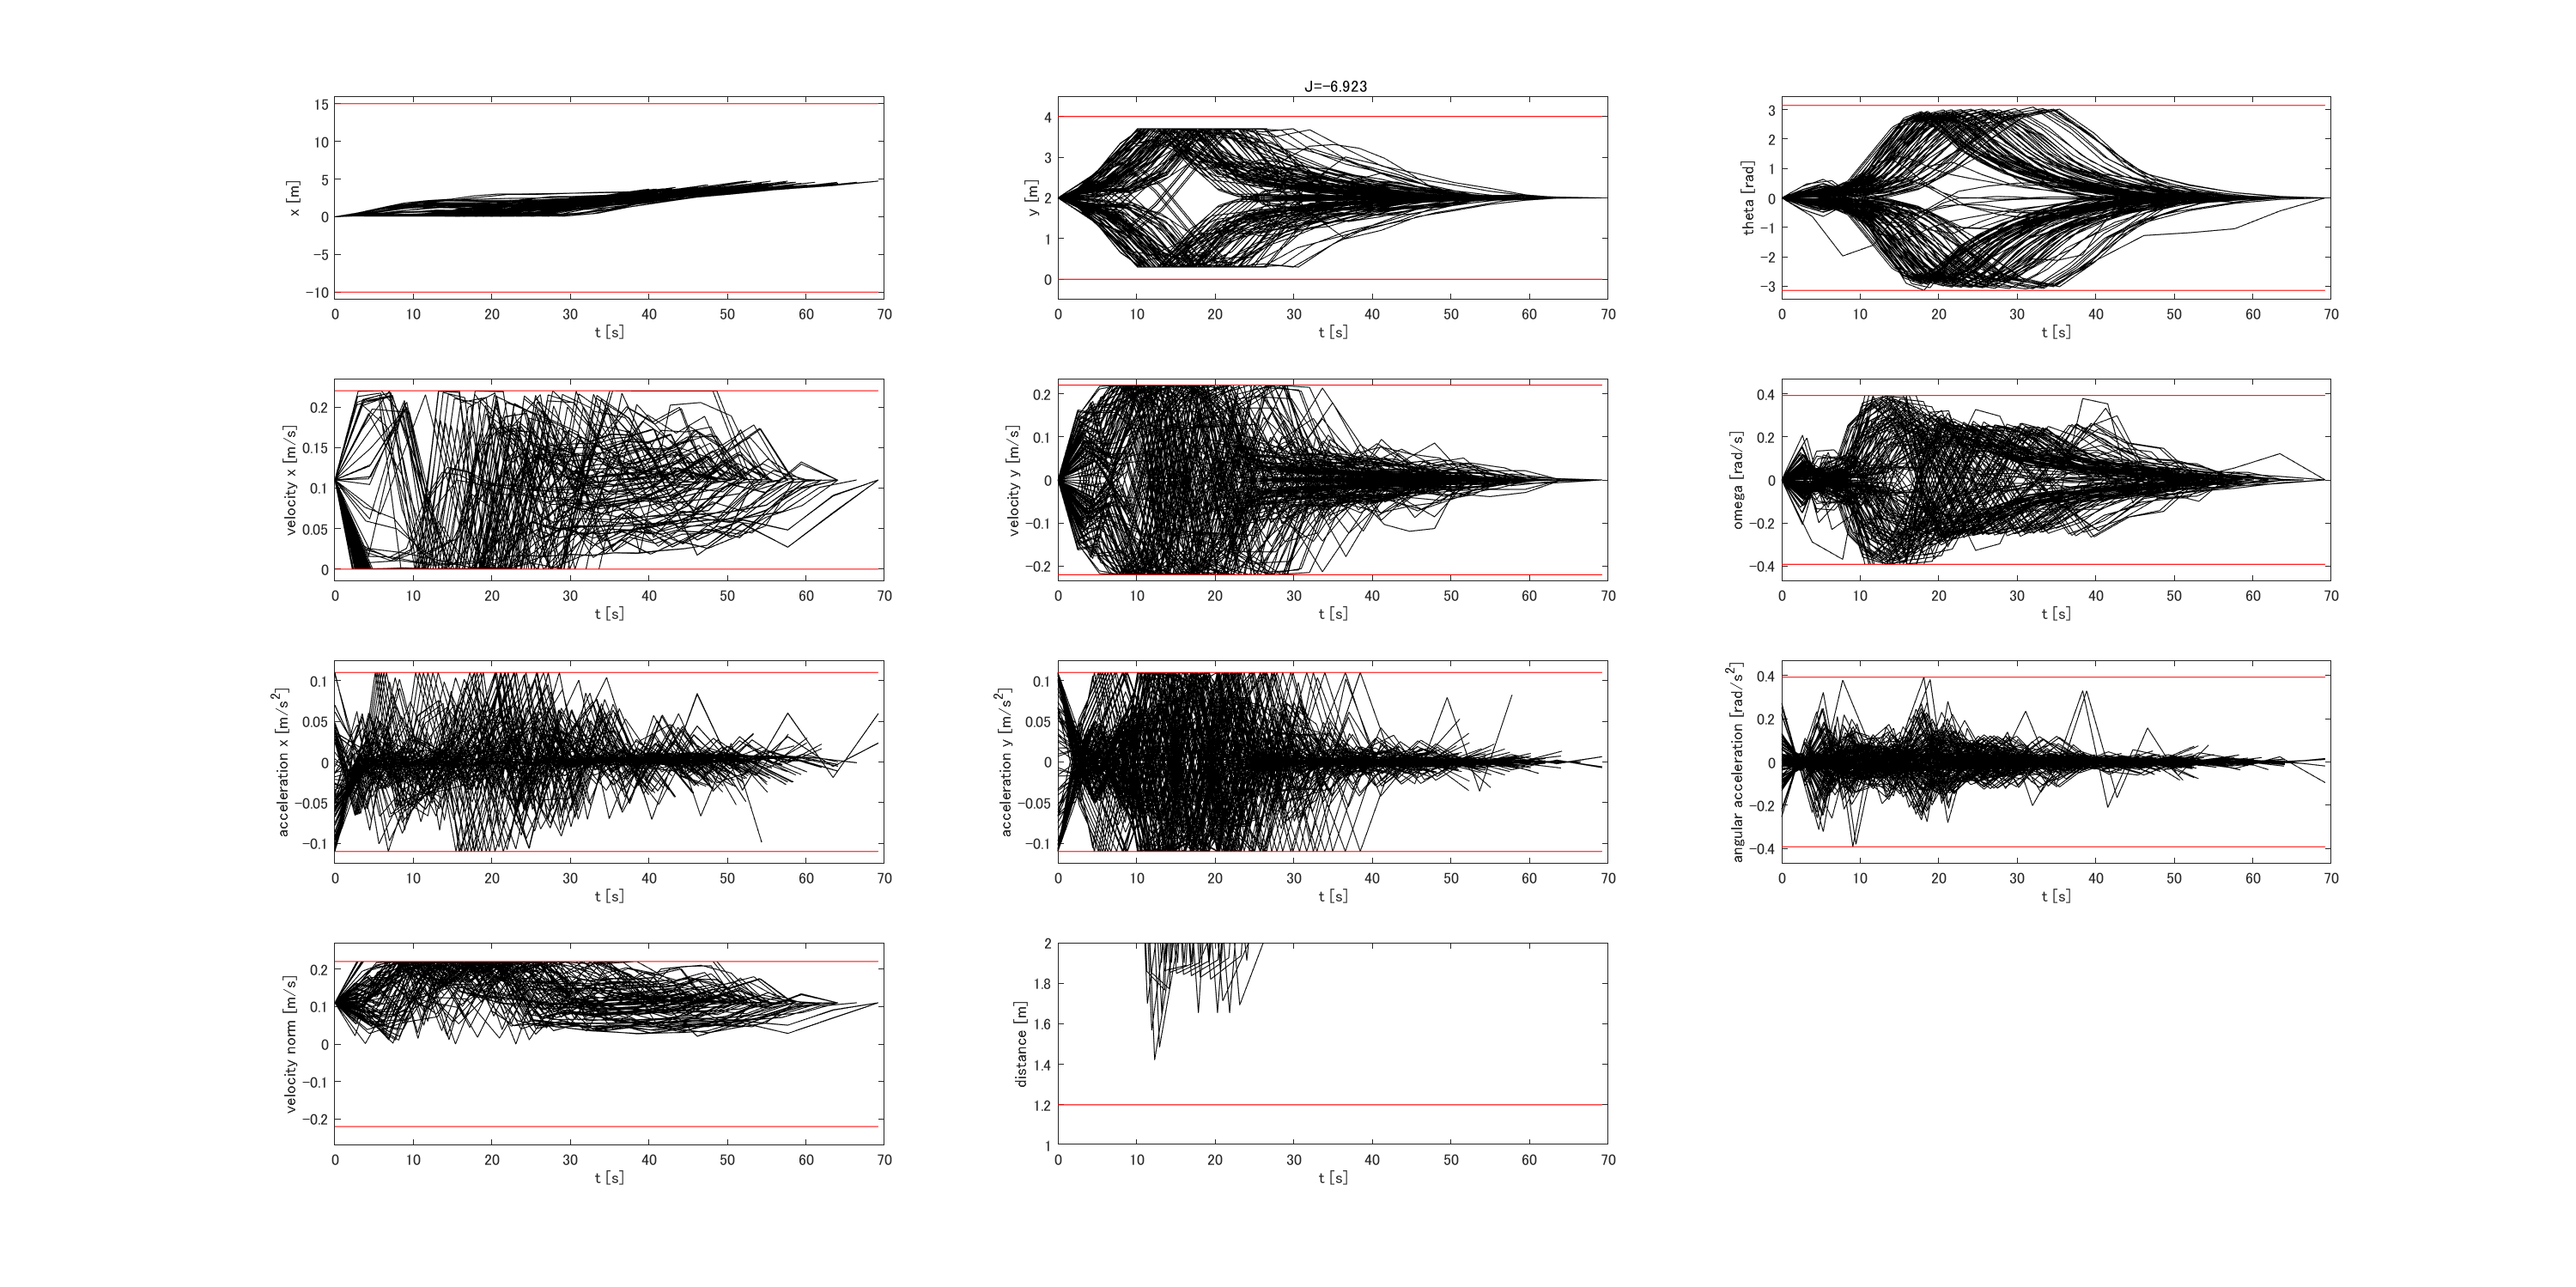

Data behind this chart, as committed beside it:
-10, 15, 0, 4, -3.14159265358979, 3.14159265358979, 0, 0.22, -0.22, 0.22, 0.22, -0.392699081698724, 0.392699081698724, -0.11, 0.11, -0.11, 0.11, -0.392699081698724, 0.392699081698724, 4.72394366197183, 2, 0, 0.11, 0
-10, 15, 0, 4, -3.142, 3.142, 0, 0.22, -0.22, 0.22, 0.22, -0.3927, 0.3927, -0.11, 0.11, -0.11, 0.11, -0.3927, 0.3927, 4.571, 2, 0, 0.11, 0
-10, 15, 0, 4, -3.142, 3.142, 0, 0.22, -0.22, 0.22, 0.22, -0.3927, 0.3927, -0.11, 0.11, -0.11, 0.11, -0.3927, 0.3927, 4.437, 2, 0, 0.11, 0
-10, 15, 0, 4, -3.142, 3.142, 0, 0.22, -0.22, 0.22, 0.22, -0.3927, 0.3927, -0.11, 0.11, -0.11, 0.11, -0.3927, 0.3927, 4.319, 2, 0, 0.11, 0
-10, 15, 0, 4, -3.142, 3.142, 0, 0.22, -0.22, 0.22, 0.22, -0.3927, 0.3927, -0.11, 0.11, -0.11, 0.11, -0.3927, 0.3927, 4.213, 2, 0, 0.11, 0
-10, 15, 0, 4, -3.142, 3.142, 0, 0.22, -0.22, 0.22, 0.22, -0.3927, 0.3927, -0.11, 0.11, -0.11, 0.11, -0.3927, 0.3927, 4.119, 2, 0, 0.11, 0
-10, 15, 0, 4, -3.142, 3.142, 0, 0.22, -0.22, 0.22, 0.22, -0.3927, 0.3927, -0.11, 0.11, -0.11, 0.11, -0.3927, 0.3927, 4.034, 2, 0, 0.11, 0
-10, 15, 0, 4, -3.142, 3.142, 0, 0.22, -0.22, 0.22, 0.22, -0.3927, 0.3927, -0.11, 0.11, -0.11, 0.11, -0.3927, 0.3927, 3.957, 2, 0, 0.11, 0
-10, 15, 0, 4, -3.142, 3.142, 0, 0.22, -0.22, 0.22, 0.22, -0.3927, 0.3927, -0.11, 0.11, -0.11, 0.11, -0.3927, 0.3927, 3.886, 2, 0, 0.11, 0
-10, 15, 0, 4, -3.142, 3.142, 0, 0.22, -0.22, 0.22, 0.22, -0.3927, 0.3927, -0.11, 0.11, -0.11, 0.11, -0.3927, 0.3927, 3.822, 2, 0, 0.11, 0
-10, 15, 0, 4, -3.142, 3.142, 0, 0.22, -0.22, 0.22, 0.22, -0.3927, 0.3927, -0.11, 0.11, -0.11, 0.11, -0.3927, 0.3927, 3.764, 2, 0, 0.11, 0
-10, 15, 0, 4, -3.142, 3.142, 0, 0.22, -0.22, 0.22, 0.22, -0.3927, 0.3927, -0.11, 0.11, -0.11, 0.11, -0.3927, 0.3927, 3.71, 2, 0, 0.11, 0
-10, 15, 0, 4, -3.142, 3.142, 0, 0.22, -0.22, 0.22, 0.22, -0.3927, 0.3927, -0.11, 0.11, -0.11, 0.11, -0.3927, 0.3927, 3.66, 2, 0, 0.11, 0
-10, 15, 0, 4, -3.142, 3.142, 0, 0.22, -0.22, 0.22, 0.22, -0.3927, 0.3927, -0.11, 0.11, -0.11, 0.11, -0.3927, 0.3927, 4.724, 2, 0, 0.11, 0
-10, 15, 0, 4, -3.142, 3.142, 0, 0.22, -0.22, 0.22, 0.22, -0.3927, 0.3927, -0.11, 0.11, -0.11, 0.11, -0.3927, 0.3927, 4.571, 2, 0, 0.11, 0
-10, 15, 0, 4, -3.142, 3.142, 0, 0.22, -0.22, 0.22, 0.22, -0.3927, 0.3927, -0.11, 0.11, -0.11, 0.11, -0.3927, 0.3927, 4.437, 2, 0, 0.11, 0
-10, 15, 0, 4, -3.142, 3.142, 0, 0.22, -0.22, 0.22, 0.22, -0.3927, 0.3927, -0.11, 0.11, -0.11, 0.11, -0.3927, 0.3927, 4.319, 2, 0, 0.11, 0
-10, 15, 0, 4, -3.142, 3.142, 0, 0.22, -0.22, 0.22, 0.22, -0.3927, 0.3927, -0.11, 0.11, -0.11, 0.11, -0.3927, 0.3927, 4.213, 2, 0, 0.11, 0
-10, 15, 0, 4, -3.142, 3.142, 0, 0.22, -0.22, 0.22, 0.22, -0.3927, 0.3927, -0.11, 0.11, -0.11, 0.11, -0.3927, 0.3927, 4.119, 2, 0, 0.11, 0
-10, 15, 0, 4, -3.142, 3.142, 0, 0.22, -0.22, 0.22, 0.22, -0.3927, 0.3927, -0.11, 0.11, -0.11, 0.11, -0.3927, 0.3927, 4.034, 2, 0, 0.11, 0
-10, 15, 0, 4, -3.142, 3.142, 0, 0.22, -0.22, 0.22, 0.22, -0.3927, 0.3927, -0.11, 0.11, -0.11, 0.11, -0.3927, 0.3927, 3.957, 2, 0, 0.11, 0
-10, 15, 0, 4, -3.142, 3.142, 0, 0.22, -0.22, 0.22, 0.22, -0.3927, 0.3927, -0.11, 0.11, -0.11, 0.11, -0.3927, 0.3927, 3.886, 2, 0, 0.11, 0
-10, 15, 0, 4, -3.142, 3.142, 0, 0.22, -0.22, 0.22, 0.22, -0.3927, 0.3927, -0.11, 0.11, -0.11, 0.11, -0.3927, 0.3927, 3.822, 2, 0, 0.11, 0
-10, 15, 0, 4, -3.142, 3.142, 0, 0.22, -0.22, 0.22, 0.22, -0.3927, 0.3927, -0.11, 0.11, -0.11, 0.11, -0.3927, 0.3927, 3.764, 2, 0, 0.11, 0
-10, 15, 0, 4, -3.142, 3.142, 0, 0.22, -0.22, 0.22, 0.22, -0.3927, 0.3927, -0.11, 0.11, -0.11, 0.11, -0.3927, 0.3927, 3.71, 2, 0, 0.11, 0
-10, 15, 0, 4, -3.142, 3.142, 0, 0.22, -0.22, 0.22, 0.22, -0.3927, 0.3927, -0.11, 0.11, -0.11, 0.11, -0.3927, 0.3927, 3.66, 2, 0, 0.11, 0
-10, 15, 0, 4, -3.142, 3.142, 0, 0.22, -0.22, 0.22, 0.22, -0.3927, 0.3927, -0.11, 0.11, -0.11, 0.11, -0.3927, 0.3927, 4.724, 2, 0, 0.11, 0
-10, 15, 0, 4, -3.142, 3.142, 0, 0.22, -0.22, 0.22, 0.22, -0.3927, 0.3927, -0.11, 0.11, -0.11, 0.11, -0.3927, 0.3927, 4.571, 2, 0, 0.11, 0
-10, 15, 0, 4, -3.142, 3.142, 0, 0.22, -0.22, 0.22, 0.22, -0.3927, 0.3927, -0.11, 0.11, -0.11, 0.11, -0.3927, 0.3927, 4.437, 2, 0, 0.11, 0
-10, 15, 0, 4, -3.142, 3.142, 0, 0.22, -0.22, 0.22, 0.22, -0.3927, 0.3927, -0.11, 0.11, -0.11, 0.11, -0.3927, 0.3927, 4.319, 2, 0, 0.11, 0
-10, 15, 0, 4, -3.142, 3.142, 0, 0.22, -0.22, 0.22, 0.22, -0.3927, 0.3927, -0.11, 0.11, -0.11, 0.11, -0.3927, 0.3927, 4.213, 2, 0, 0.11, 0
-10, 15, 0, 4, -3.142, 3.142, 0, 0.22, -0.22, 0.22, 0.22, -0.3927, 0.3927, -0.11, 0.11, -0.11, 0.11, -0.3927, 0.3927, 4.119, 2, 0, 0.11, 0
-10, 15, 0, 4, -3.142, 3.142, 0, 0.22, -0.22, 0.22, 0.22, -0.3927, 0.3927, -0.11, 0.11, -0.11, 0.11, -0.3927, 0.3927, 4.034, 2, 0, 0.11, 0
-10, 15, 0, 4, -3.142, 3.142, 0, 0.22, -0.22, 0.22, 0.22, -0.3927, 0.3927, -0.11, 0.11, -0.11, 0.11, -0.3927, 0.3927, 3.957, 2, 0, 0.11, 0
-10, 15, 0, 4, -3.142, 3.142, 0, 0.22, -0.22, 0.22, 0.22, -0.3927, 0.3927, -0.11, 0.11, -0.11, 0.11, -0.3927, 0.3927, 3.886, 2, 0, 0.11, 0
-10, 15, 0, 4, -3.142, 3.142, 0, 0.22, -0.22, 0.22, 0.22, -0.3927, 0.3927, -0.11, 0.11, -0.11, 0.11, -0.3927, 0.3927, 3.822, 2, 0, 0.11, 0
-10, 15, 0, 4, -3.142, 3.142, 0, 0.22, -0.22, 0.22, 0.22, -0.3927, 0.3927, -0.11, 0.11, -0.11, 0.11, -0.3927, 0.3927, 3.764, 2, 0, 0.11, 0
-10, 15, 0, 4, -3.142, 3.142, 0, 0.22, -0.22, 0.22, 0.22, -0.3927, 0.3927, -0.11, 0.11, -0.11, 0.11, -0.3927, 0.3927, 3.71, 2, 0, 0.11, 0
-10, 15, 0, 4, -3.142, 3.142, 0, 0.22, -0.22, 0.22, 0.22, -0.3927, 0.3927, -0.11, 0.11, -0.11, 0.11, -0.3927, 0.3927, 3.66, 2, 0, 0.11, 0
-10, 15, 0, 4, -3.142, 3.142, 0, 0.22, -0.22, 0.22, 0.22, -0.3927, 0.3927, -0.11, 0.11, -0.11, 0.11, -0.3927, 0.3927, 4.724, 2, 0, 0.11, 0
-10, 15, 0, 4, -3.142, 3.142, 0, 0.22, -0.22, 0.22, 0.22, -0.3927, 0.3927, -0.11, 0.11, -0.11, 0.11, -0.3927, 0.3927, 4.571, 2, 0, 0.11, 0
-10, 15, 0, 4, -3.142, 3.142, 0, 0.22, -0.22, 0.22, 0.22, -0.3927, 0.3927, -0.11, 0.11, -0.11, 0.11, -0.3927, 0.3927, 4.437, 2, 0, 0.11, 0
-10, 15, 0, 4, -3.142, 3.142, 0, 0.22, -0.22, 0.22, 0.22, -0.3927, 0.3927, -0.11, 0.11, -0.11, 0.11, -0.3927, 0.3927, 4.319, 2, 0, 0.11, 0
-10, 15, 0, 4, -3.142, 3.142, 0, 0.22, -0.22, 0.22, 0.22, -0.3927, 0.3927, -0.11, 0.11, -0.11, 0.11, -0.3927, 0.3927, 4.213, 2, 0, 0.11, 0
-10, 15, 0, 4, -3.142, 3.142, 0, 0.22, -0.22, 0.22, 0.22, -0.3927, 0.3927, -0.11, 0.11, -0.11, 0.11, -0.3927, 0.3927, 4.119, 2, 0, 0.11, 0
-10, 15, 0, 4, -3.142, 3.142, 0, 0.22, -0.22, 0.22, 0.22, -0.3927, 0.3927, -0.11, 0.11, -0.11, 0.11, -0.3927, 0.3927, 4.034, 2, 0, 0.11, 0
-10, 15, 0, 4, -3.142, 3.142, 0, 0.22, -0.22, 0.22, 0.22, -0.3927, 0.3927, -0.11, 0.11, -0.11, 0.11, -0.3927, 0.3927, 3.957, 2, 0, 0.11, 0
-10, 15, 0, 4, -3.142, 3.142, 0, 0.22, -0.22, 0.22, 0.22, -0.3927, 0.3927, -0.11, 0.11, -0.11, 0.11, -0.3927, 0.3927, 3.886, 2, 0, 0.11, 0
-10, 15, 0, 4, -3.142, 3.142, 0, 0.22, -0.22, 0.22, 0.22, -0.3927, 0.3927, -0.11, 0.11, -0.11, 0.11, -0.3927, 0.3927, 3.822, 2, 0, 0.11, 0
-10, 15, 0, 4, -3.142, 3.142, 0, 0.22, -0.22, 0.22, 0.22, -0.3927, 0.3927, -0.11, 0.11, -0.11, 0.11, -0.3927, 0.3927, 3.764, 2, 0, 0.11, 0
-10, 15, 0, 4, -3.142, 3.142, 0, 0.22, -0.22, 0.22, 0.22, -0.3927, 0.3927, -0.11, 0.11, -0.11, 0.11, -0.3927, 0.3927, 3.71, 2, 0, 0.11, 0
-10, 15, 0, 4, -3.142, 3.142, 0, 0.22, -0.22, 0.22, 0.22, -0.3927, 0.3927, -0.11, 0.11, -0.11, 0.11, -0.3927, 0.3927, 3.66, 2, 0, 0.11, 0
-10, 15, 0, 4, -3.142, 3.142, 0, 0.22, -0.22, 0.22, 0.22, -0.3927, 0.3927, -0.11, 0.11, -0.11, 0.11, -0.3927, 0.3927, 4.724, 2, 0, 0.11, 0
-10, 15, 0, 4, -3.142, 3.142, 0, 0.22, -0.22, 0.22, 0.22, -0.3927, 0.3927, -0.11, 0.11, -0.11, 0.11, -0.3927, 0.3927, 4.571, 2, 0, 0.11, 0
-10, 15, 0, 4, -3.142, 3.142, 0, 0.22, -0.22, 0.22, 0.22, -0.3927, 0.3927, -0.11, 0.11, -0.11, 0.11, -0.3927, 0.3927, 4.437, 2, 0, 0.11, 0
-10, 15, 0, 4, -3.142, 3.142, 0, 0.22, -0.22, 0.22, 0.22, -0.3927, 0.3927, -0.11, 0.11, -0.11, 0.11, -0.3927, 0.3927, 4.319, 2, 0, 0.11, 0
-10, 15, 0, 4, -3.142, 3.142, 0, 0.22, -0.22, 0.22, 0.22, -0.3927, 0.3927, -0.11, 0.11, -0.11, 0.11, -0.3927, 0.3927, 4.213, 2, 0, 0.11, 0
-10, 15, 0, 4, -3.142, 3.142, 0, 0.22, -0.22, 0.22, 0.22, -0.3927, 0.3927, -0.11, 0.11, -0.11, 0.11, -0.3927, 0.3927, 4.119, 2, 0, 0.11, 0
-10, 15, 0, 4, -3.142, 3.142, 0, 0.22, -0.22, 0.22, 0.22, -0.3927, 0.3927, -0.11, 0.11, -0.11, 0.11, -0.3927, 0.3927, 4.034, 2, 0, 0.11, 0
-10, 15, 0, 4, -3.142, 3.142, 0, 0.22, -0.22, 0.22, 0.22, -0.3927, 0.3927, -0.11, 0.11, -0.11, 0.11, -0.3927, 0.3927, 3.957, 2, 0, 0.11, 0
-10, 15, 0, 4, -3.142, 3.142, 0, 0.22, -0.22, 0.22, 0.22, -0.3927, 0.3927, -0.11, 0.11, -0.11, 0.11, -0.3927, 0.3927, 3.886, 2, 0, 0.11, 0
... 108 more rows
